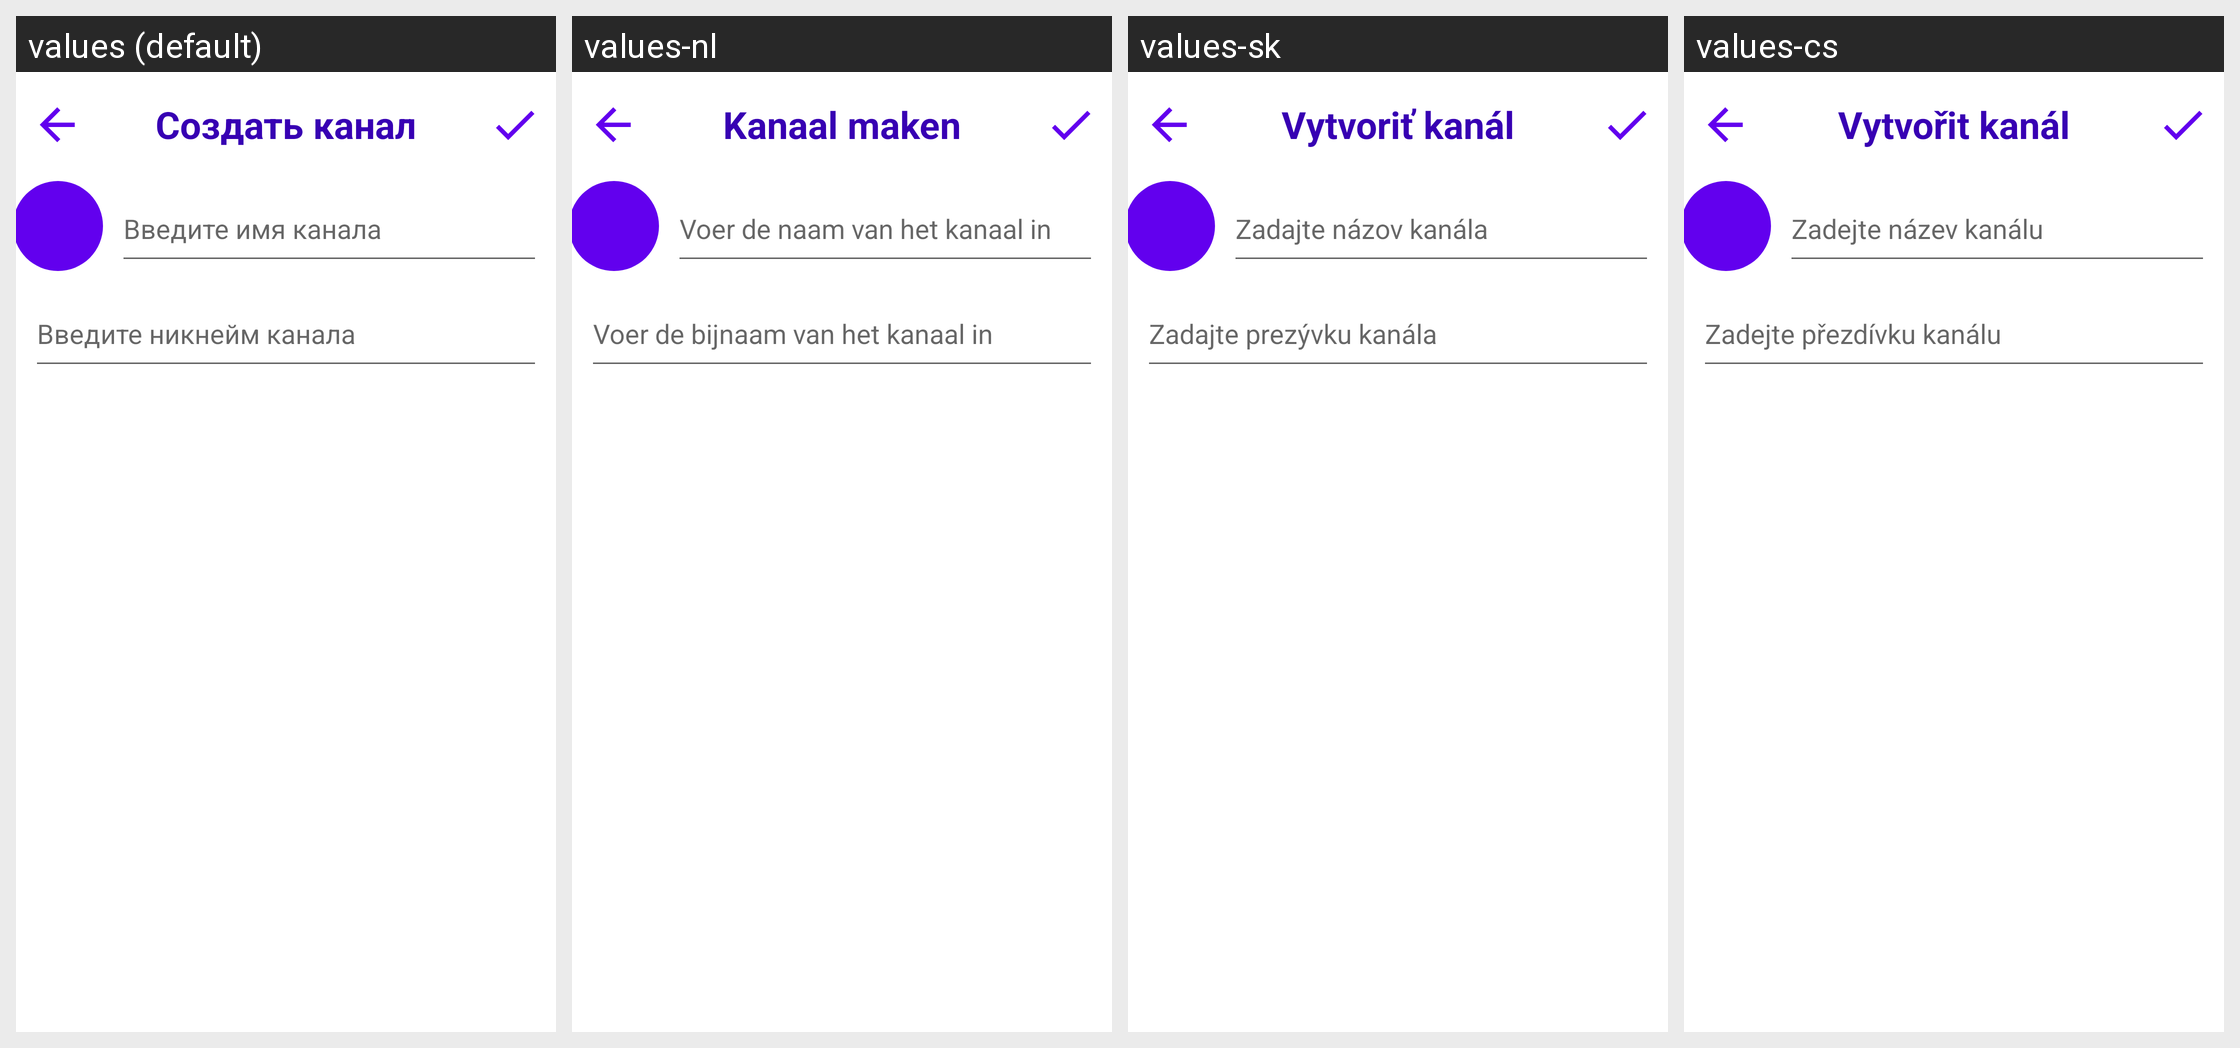

Translations of the strings shown on this Android screen, per locale in the grid:
Android screen res/layout/create_channel_activity.xml rendered under 4 locales, left to right: values (default), values-nl, values-sk, values-cs. Device: Nexus 5 (rendered at 1080×1920; each locale shown at half size, 540×960, under a caption strip naming it); theme Theme.VchatMessenger.
Other locales in the repository, not shown: values-de, values-en, values-es, values-fi, values-fr, values-hr, values-hu, values-ro, values-sr, values-sv.
Strings drawn on this screen, with the default value and each locale's value (text and hints the layout hard-codes, and strings that could not be matched under every locale, appear in the picture but are not listed):

create_channel
  values: Создать канал
  values-nl: Kanaal maken
  values-sk: Vytvoriť kanál
  values-cs: Vytvořit kanál

enter_name_channel
  values: Введите имя канала
  values-nl: Voer de naam van het kanaal in
  values-sk: Zadajte názov kanála
  values-cs: Zadejte název kanálu

enter_nickname_for_channel
  values: Введите никнейм канала
  values-nl: Voer de bijnaam van het kanaal in
  values-sk: Zadajte prezývku kanála
  values-cs: Zadejte přezdívku kanálu
